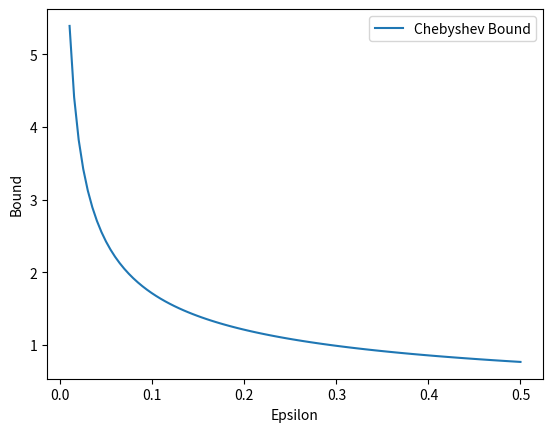

The matplotlib source for this figure:
import numpy as np
import matplotlib.pyplot as plt

# 定义随机变量序列X
X = np.random.randint(1, 7, size=(10000, 10))
# 计算样本均值序列的标准差
s = np.std(np.mean(X, axis=1))

# 按照切比雪夫大数定律计算界
epsilons = np.linspace(0.01, 0.5, 100)
bounds = s / np.sqrt(epsilons)

# 绘制界的图像
plt.plot(epsilons, bounds, label='Chebyshev Bound')
plt.xlabel('Epsilon')
plt.ylabel('Bound')
plt.legend()
plt.show()